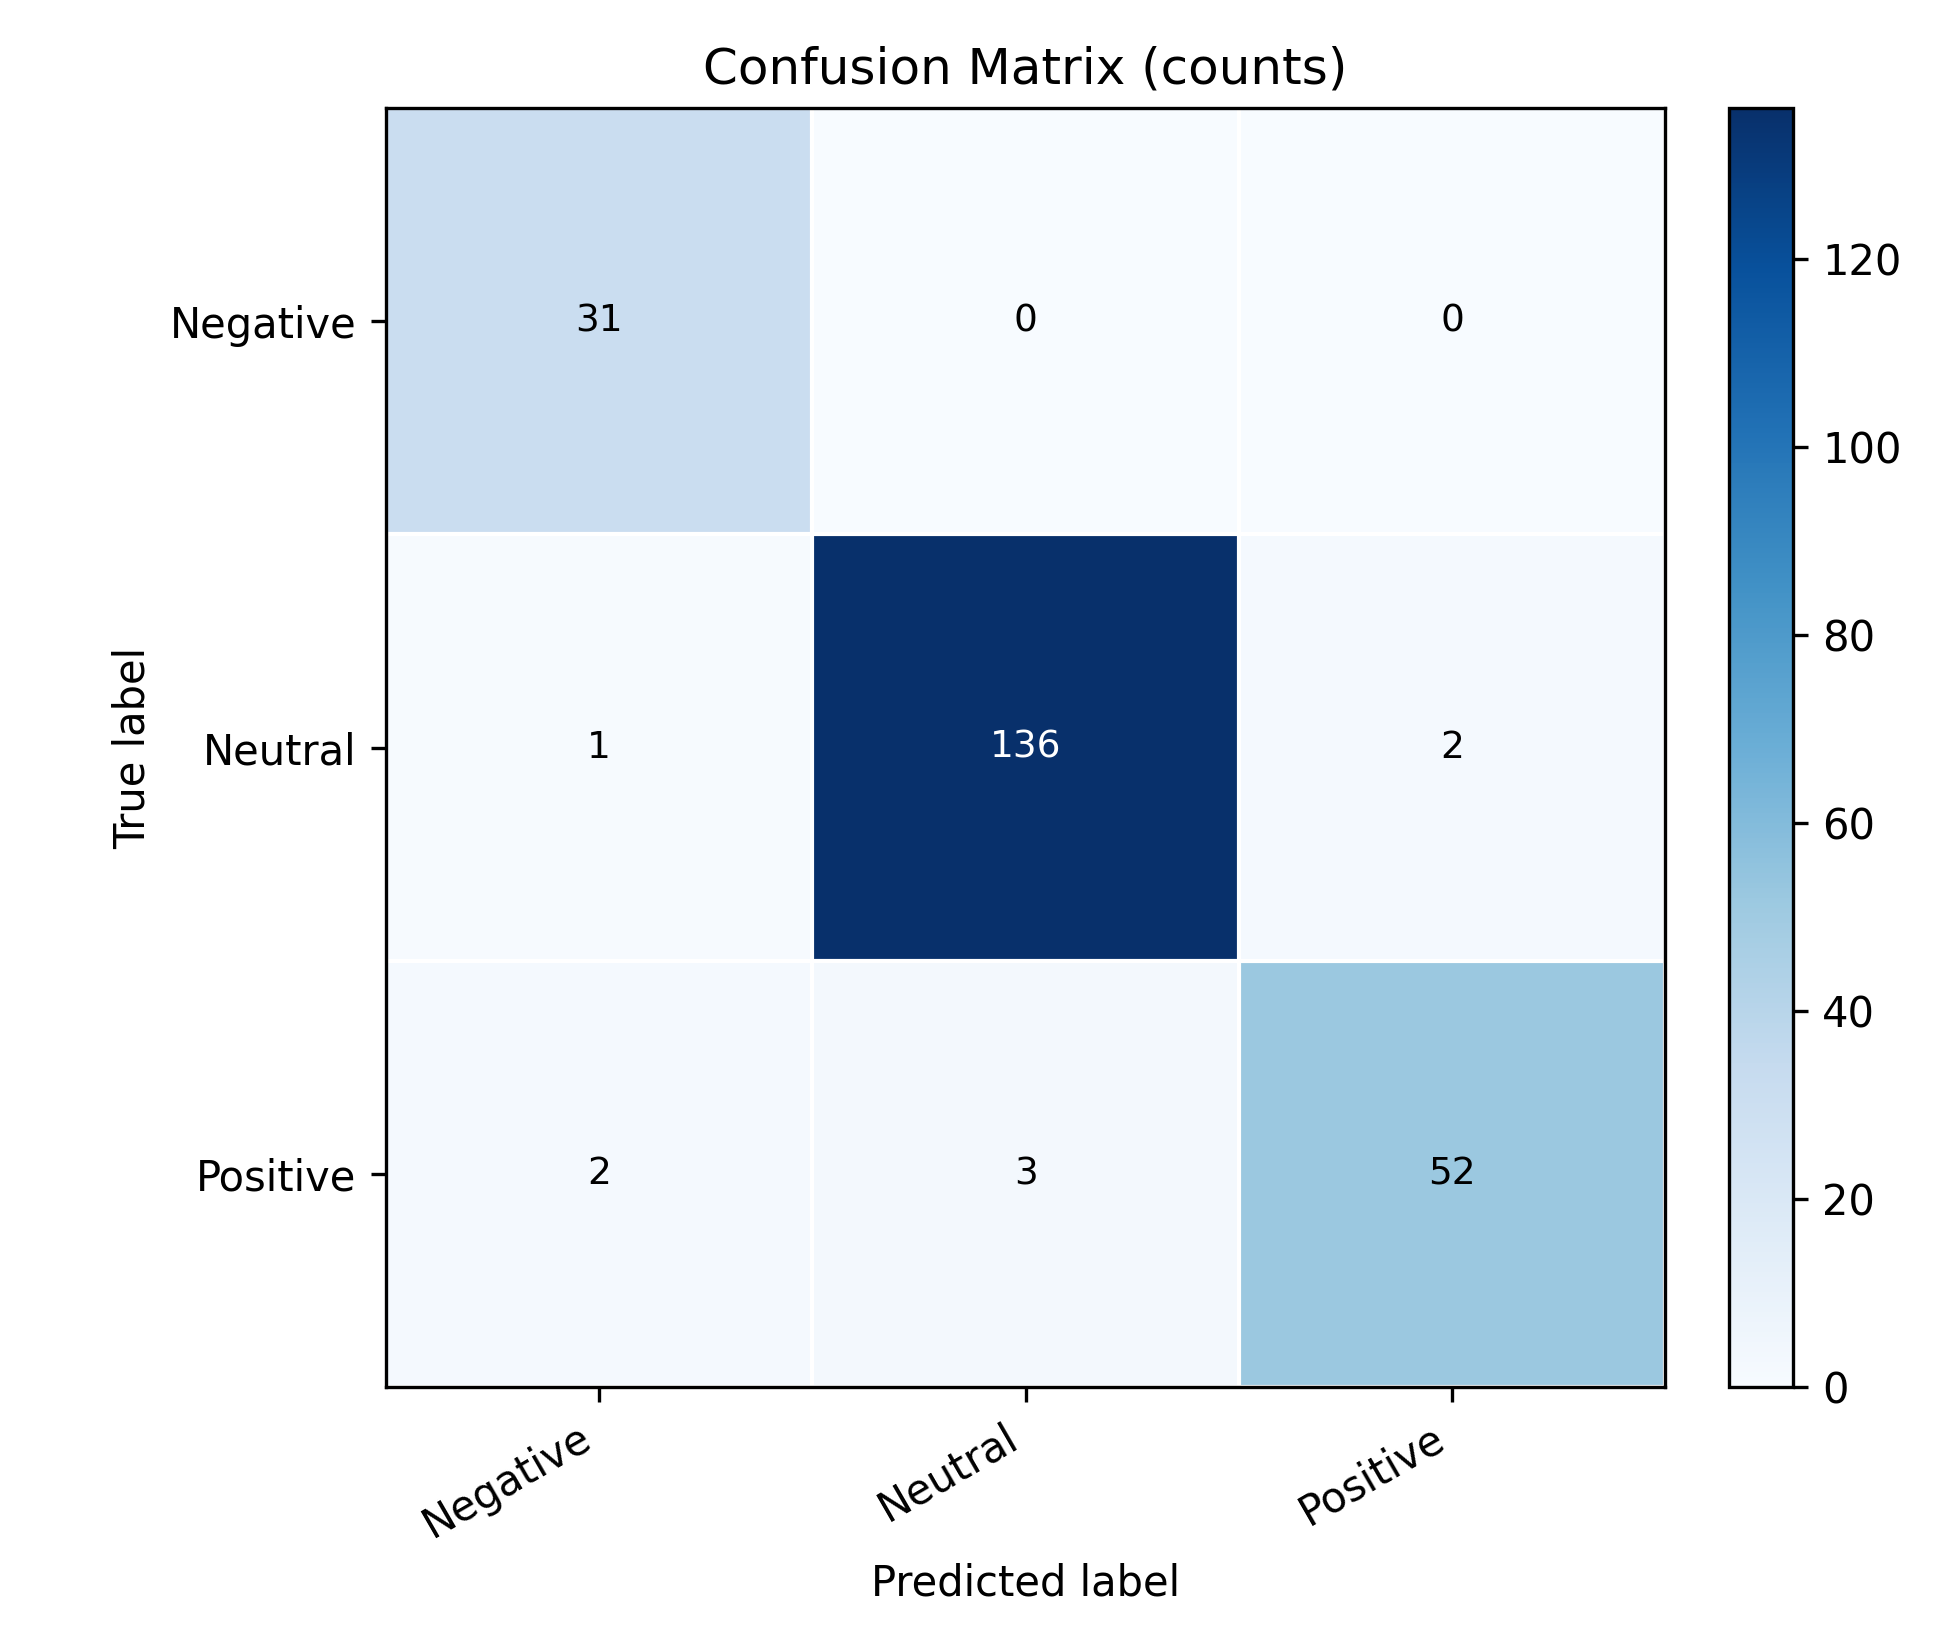

The file beside this chart, header and first rows:
, pred_Negative, pred_Neutral, pred_Positive
true_Negative, 31, 0, 0
true_Neutral, 1, 136, 2
true_Positive, 2, 3, 52
